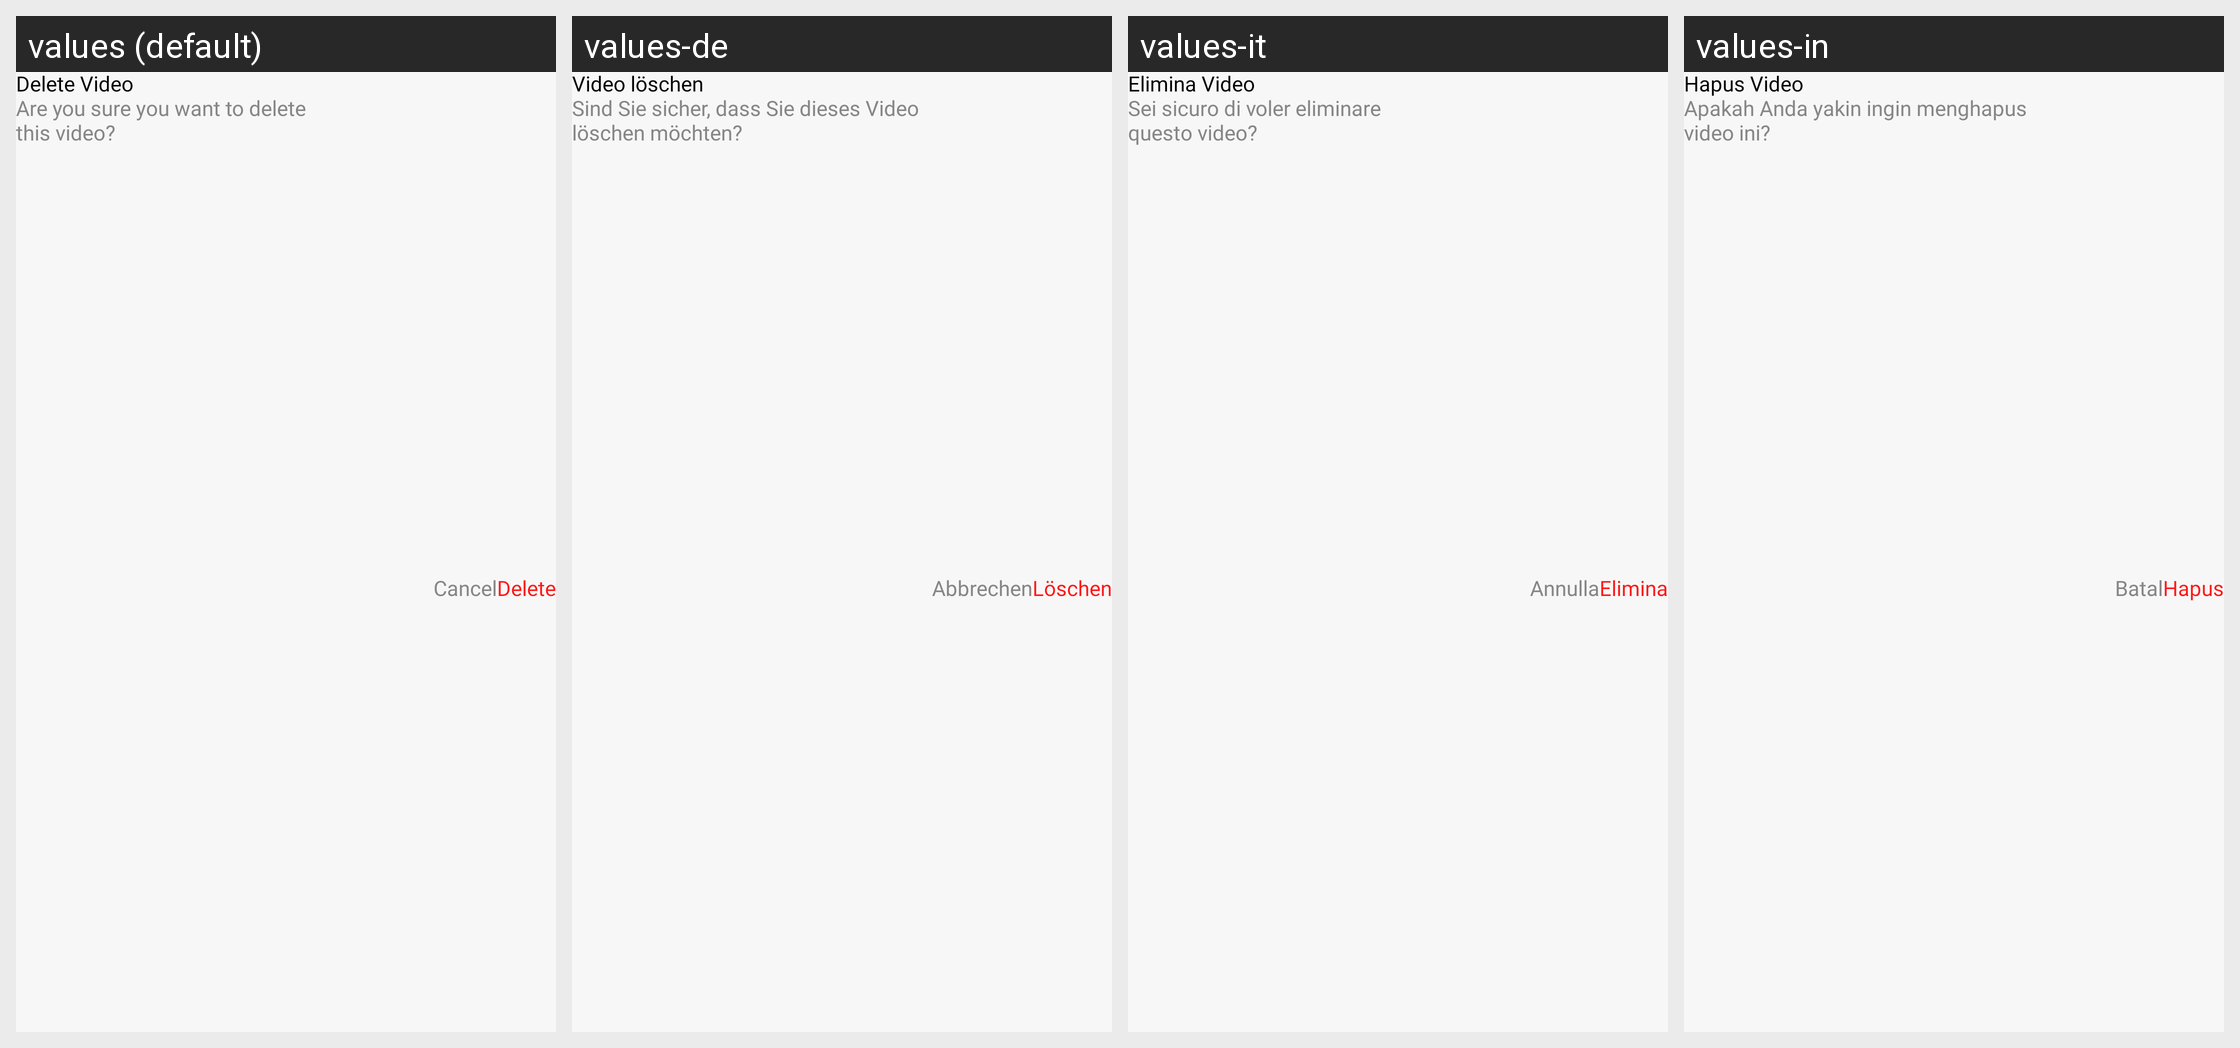

Locale-by-locale string values for the Android screen shown in this grid:
Android screen res/layout/dialog_delete.xml rendered under 4 locales, left to right: values (default), values-de, values-it, values-in. Device: Nexus 5 (rendered at 1080×1920; each locale shown at half size, 540×960, under a caption strip naming it); theme Theme.Downloader_Video.
Other locales in the repository, not shown: values-el, values-es, values-fr, values-hi, values-ja, values-ru.
Strings drawn on this screen, with the default value and each locale's value (text and hints the layout hard-codes, and strings that could not be matched under every locale, appear in the picture but are not listed):

delete_video
  values: Delete Video
  values-de: Video löschen
  values-it: Elimina Video
  values-in: Hapus Video

are_you_sure_you_want_to_delete_n_this_video
  values: Are you sure you want to delete 
      this video?
  values-de: Sind Sie sicher, dass Sie dieses Video 
      löschen möchten?
  values-it: Sei sicuro di voler eliminare 
      questo video?
  values-in: Apakah Anda yakin ingin menghapus 
      video ini?

cancel
  values: Cancel
  values-de: Abbrechen
  values-it: Annulla
  values-in: Batal

delete
  values: Delete
  values-de: Löschen
  values-it: Elimina
  values-in: Hapus
